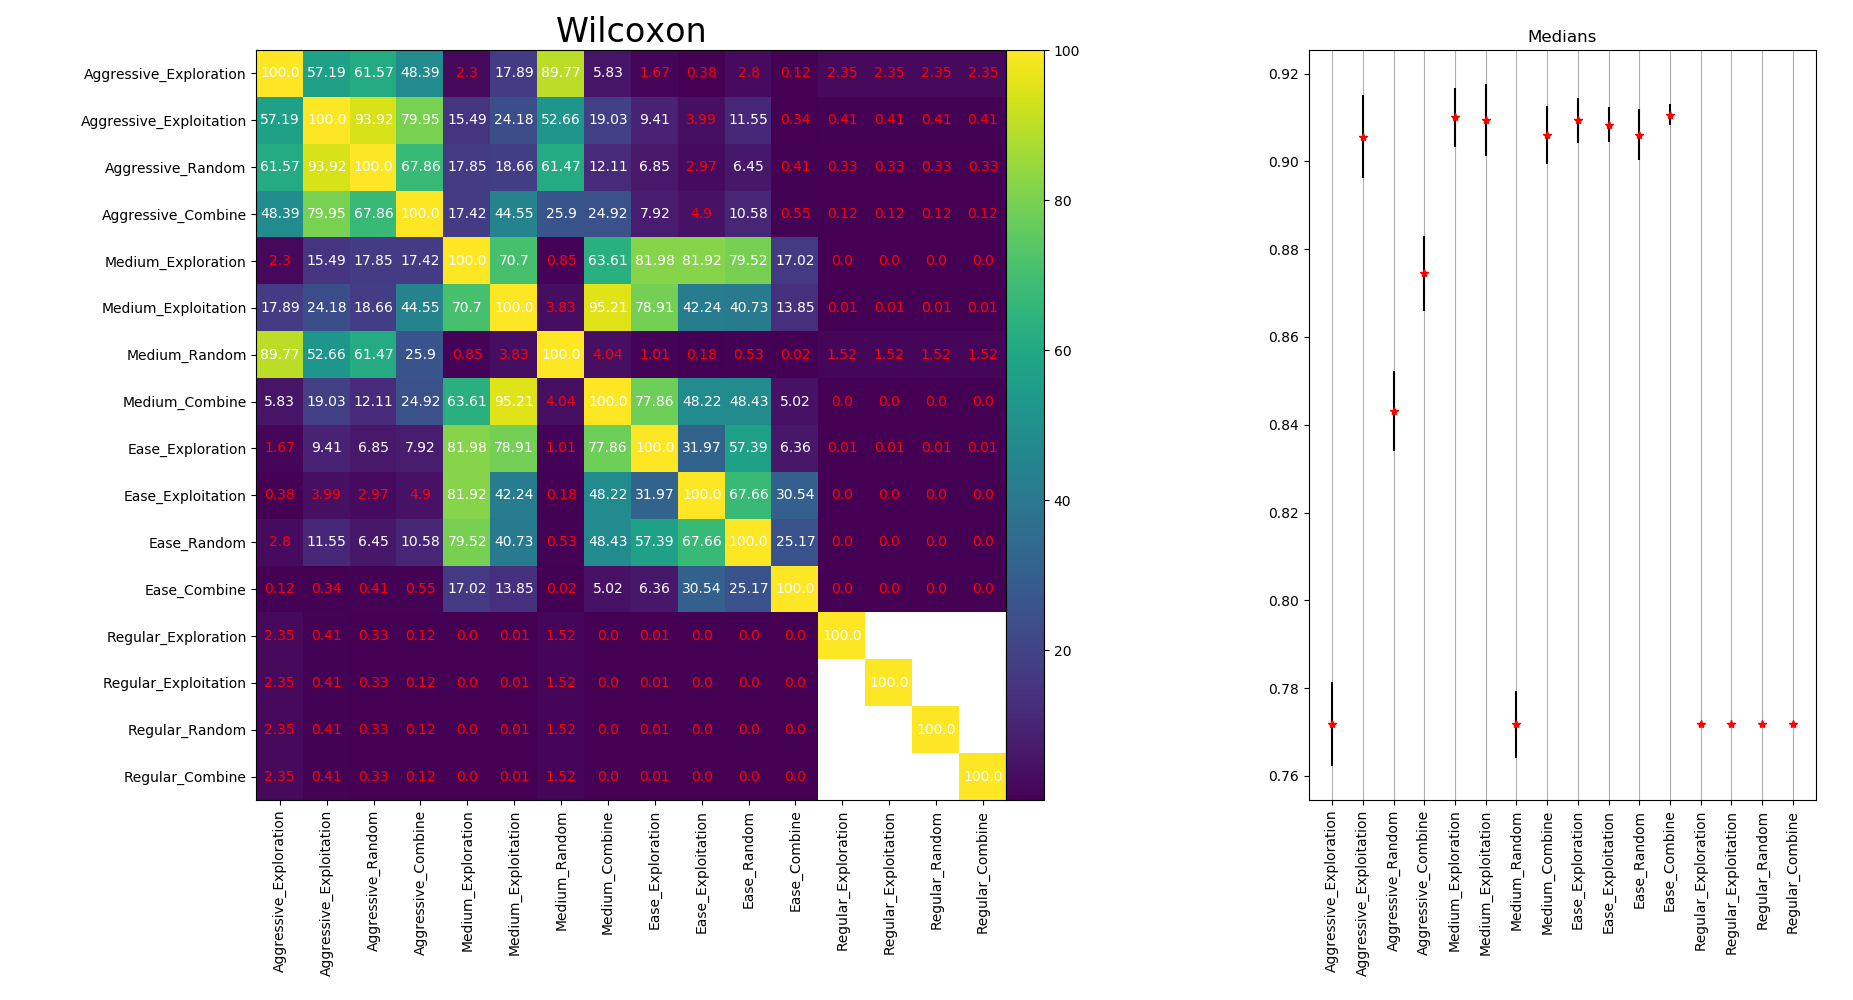

The data file committed next to this chart (first rows):
0.7718, 0.00951
0.9056, 0.00953
0.8432, 0.0091
0.8745, 0.00859
0.91, 0.00679
0.9094, 0.00823
0.7718, 0.00766
0.906, 0.00657
0.9094, 0.00512
0.9083, 0.00397
0.906, 0.00581
0.9107, 0.00248
0.7718, 0
0.7718, 0
0.7718, 0
0.7718, 0
